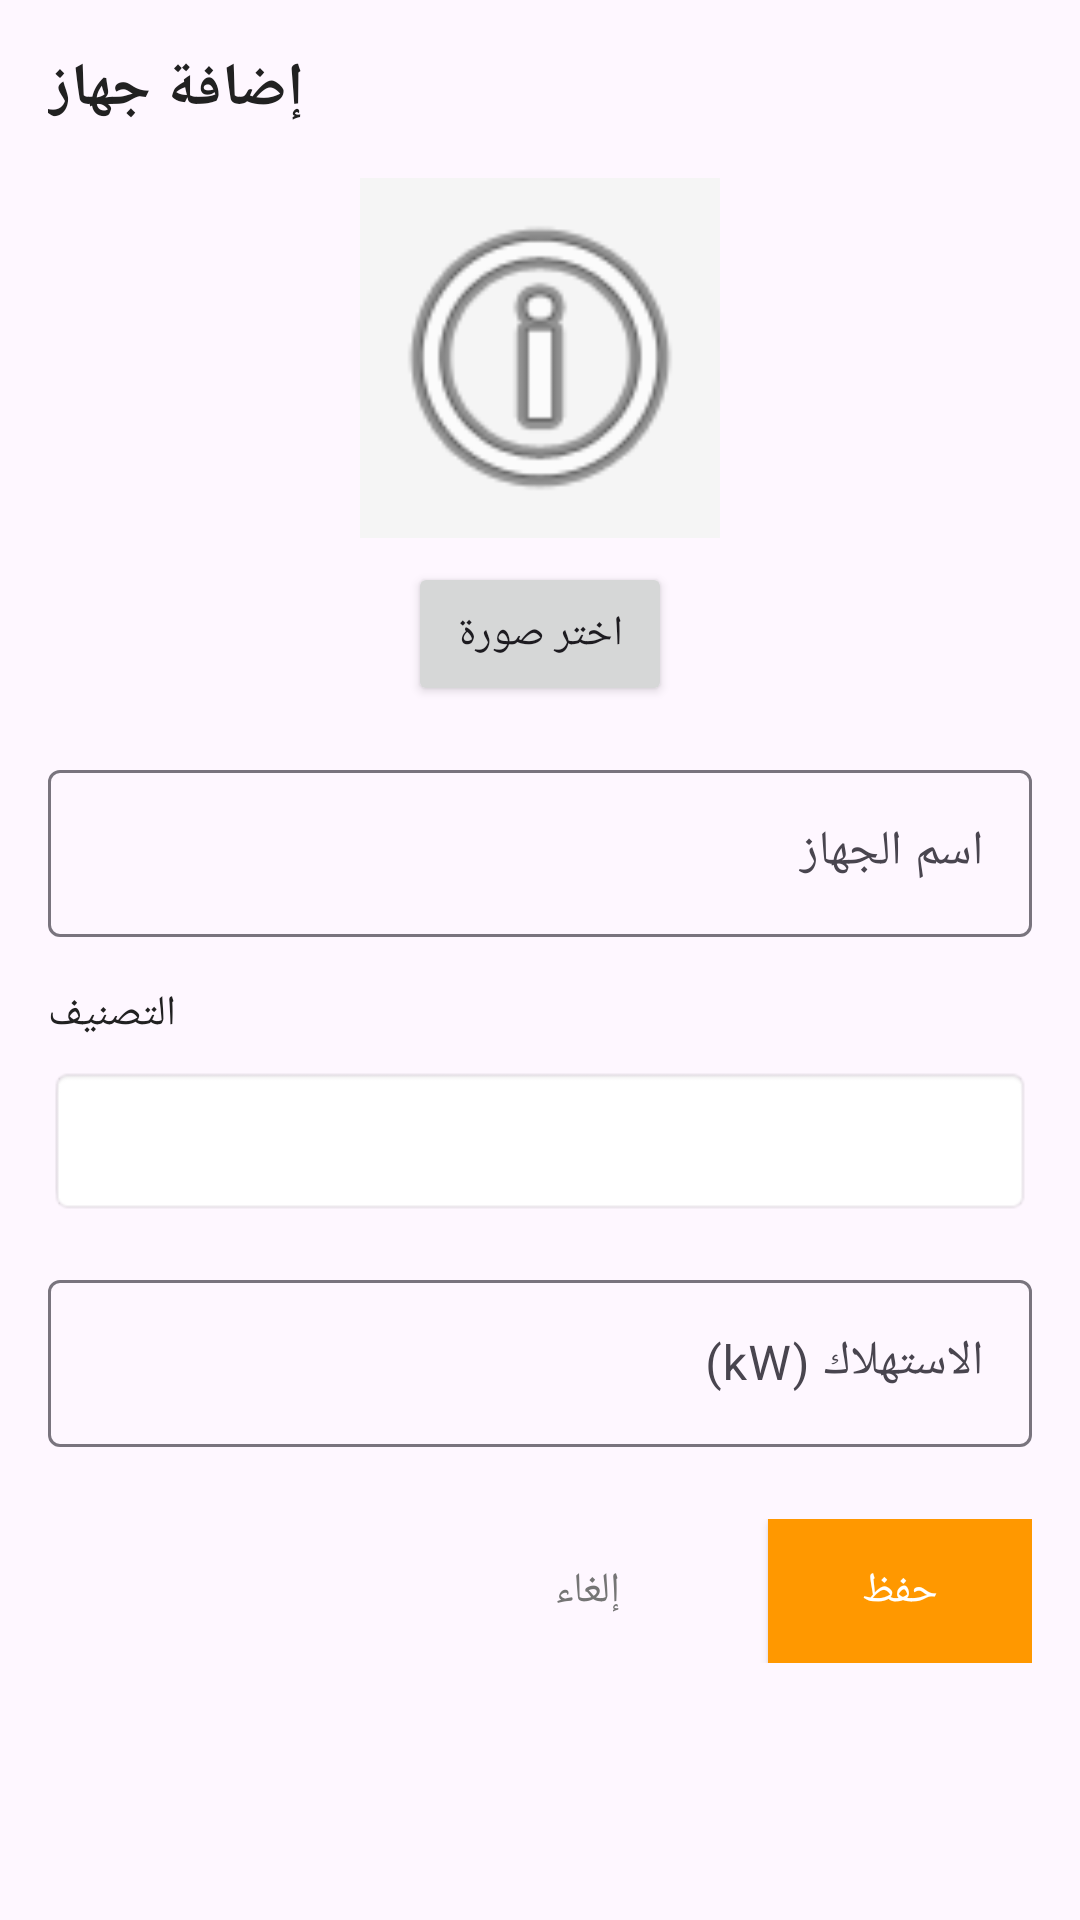

Layout XML and referenced resources for this Android screen:
<!-- AndroidManifest.xml: application theme Theme.EleCount -->
<!-- res/layout/dialog_add_device.xml -->
<?xml version="1.0" encoding="utf-8"?>
<ScrollView xmlns:android="http://schemas.android.com/apk/res/android"
    android:layout_width="match_parent"
    android:layout_height="wrap_content"
    android:padding="16dp">

    <LinearLayout
        android:layout_width="match_parent"
        android:layout_height="wrap_content"
        android:orientation="vertical">

        
        <TextView
            android:id="@+id/dialogTitle"
            android:layout_width="wrap_content"
            android:layout_height="wrap_content"
            android:text="@string/devices_add"
            android:textColor="@color/text_primary"
            android:textSize="20sp"
            android:textStyle="bold" />

        
        <LinearLayout
            android:layout_width="match_parent"
            android:layout_height="wrap_content"
            android:layout_marginTop="16dp"
            android:gravity="center"
            android:orientation="vertical">

            <ImageView
                android:id="@+id/deviceImagePreview"
                android:layout_width="120dp"
                android:layout_height="120dp"
                android:background="@color/gray_light"
                android:scaleType="centerCrop"
                android:src="@android:drawable/ic_menu_info_details" />

            <Button
                android:id="@+id/selectImageButton"
                android:layout_width="wrap_content"
                android:layout_height="wrap_content"
                android:layout_marginTop="8dp"
                android:text="@string/image_select"
                android:textSize="14sp" />

        </LinearLayout>

        
        <com.google.android.material.textfield.TextInputLayout
            android:layout_width="match_parent"
            android:layout_height="wrap_content"
            android:layout_marginTop="16dp"
            android:hint="@string/device_name">

            <com.google.android.material.textfield.TextInputEditText
                android:id="@+id/deviceNameInput"
                android:layout_width="match_parent"
                android:layout_height="wrap_content"
                android:inputType="text"
                android:maxLines="1" />

        </com.google.android.material.textfield.TextInputLayout>

        
        <TextView
            android:layout_width="wrap_content"
            android:layout_height="wrap_content"
            android:layout_marginTop="16dp"
            android:text="@string/device_category"
            android:textColor="@color/text_primary"
            android:textSize="14sp" />

        <Spinner
            android:id="@+id/categorySpinner"
            android:layout_width="match_parent"
            android:layout_height="50dp"
            android:layout_marginTop="8dp"
            android:background="@android:drawable/editbox_background"
            android:padding="12dp" />

        
        <com.google.android.material.textfield.TextInputLayout
            android:layout_width="match_parent"
            android:layout_height="wrap_content"
            android:layout_marginTop="16dp"
            android:hint="@string/device_power">

            <com.google.android.material.textfield.TextInputEditText
                android:id="@+id/powerInput"
                android:layout_width="match_parent"
                android:layout_height="wrap_content"
                android:inputType="numberDecimal"
                android:maxLines="1" />

        </com.google.android.material.textfield.TextInputLayout>

        
        <LinearLayout
            android:layout_width="match_parent"
            android:layout_height="wrap_content"
            android:layout_marginTop="24dp"
            android:gravity="end"
            android:orientation="horizontal">

            <Button
                android:id="@+id/cancelButton"
                android:layout_width="wrap_content"
                android:layout_height="wrap_content"
                android:background="@android:color/transparent"
                android:text="@string/cancel"
                android:textColor="@color/text_secondary" />

            <Button
                android:id="@+id/saveButton"
                android:layout_width="wrap_content"
                android:layout_height="wrap_content"
                android:layout_marginStart="16dp"
                android:background="@color/colorPrimary"
                android:text="@string/save"
                android:textColor="@color/white" />

        </LinearLayout>

    </LinearLayout>

</ScrollView>
<!-- resources referenced by this layout -->
<resources>
  <color name="colorPrimary">#FF9800</color>
  <color name="gray_light">#F5F5F5</color>
  <color name="text_primary">#212121</color>
  <color name="text_secondary">#757575</color>
  <color name="white">#FFFFFF</color>
  <string name="cancel">إلغاء</string>
  <string name="device_category">التصنيف</string>
  <string name="device_name">اسم الجهاز</string>
  <string name="device_power">الاستهلاك (kW)</string>
  <string name="devices_add">إضافة جهاز</string>
  <string name="image_select">اختر صورة</string>
  <string name="save">حفظ</string>
  <style name="Theme.EleCount" parent="Base.Theme.EleCount" />
  <style name="Base.Theme.EleCount" parent="Theme.Material3.DayNight.NoActionBar">
          
          <item name="colorPrimary">@color/colorPrimary</item>
          <item name="colorPrimaryDark">@color/colorPrimary</item>
          <item name="colorAccent">@color/colorAccent</item>
          
          
          <item name="android:statusBarColor">@android:color/transparent</item>
          <item name="android:navigationBarColor">@color/white</item>
          <item name="android:windowLightStatusBar">false</item>
          <item name="android:windowDrawsSystemBarBackgrounds">true</item>
      </style>
  <color name="colorAccent">#2196F3</color>
</resources>
